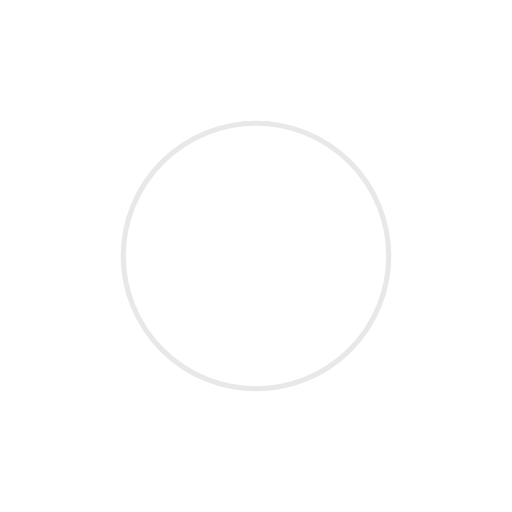
t = 0.00 s
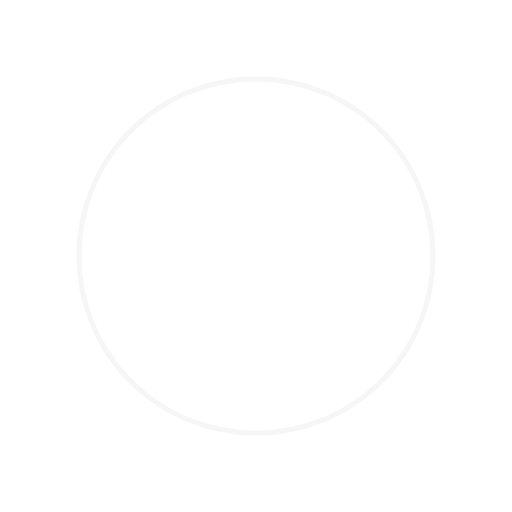
t = 0.25 s
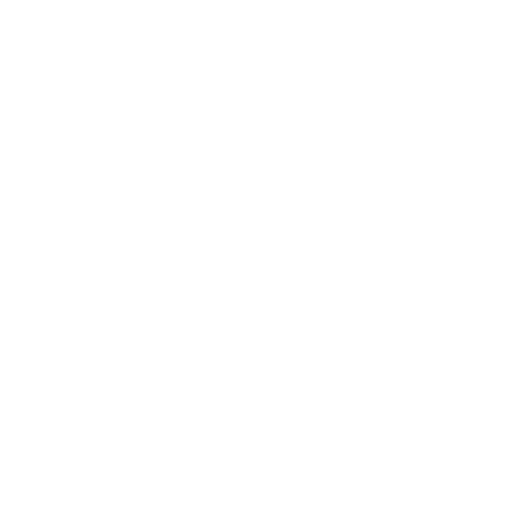
t = 0.50 s
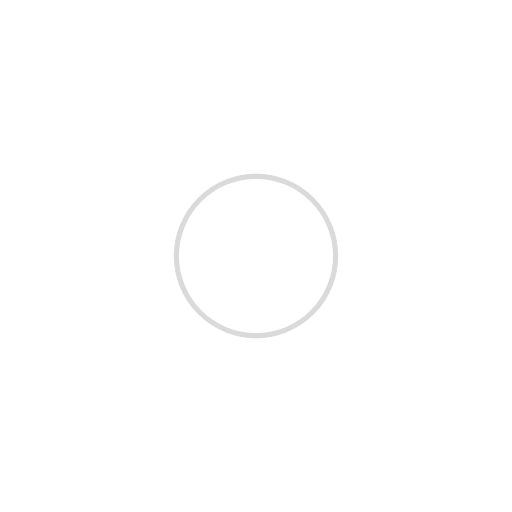
t = 0.75 s

The animated SVG that drew these frames (rendered in a browser with its animation timeline set to each time). Animation: 4 SMIL elements (animate=4); one cycle of 1.00 s, repeats indefinitely.

<?xml version="1.0" encoding="utf-8"?>
<svg xmlns="http://www.w3.org/2000/svg" xmlns:xlink="http://www.w3.org/1999/xlink" style="margin: auto; background: none; display: block; shape-rendering: auto;" width="200px" height="200px" viewBox="0 0 100 100" preserveAspectRatio="xMidYMid">
<circle cx="50" cy="50" r="0" fill="none" stroke="#d2d2d2" stroke-width="1">
  <animate attributeName="r" repeatCount="indefinite" dur="1s" values="0;40" keyTimes="0;1" keySplines="0 0.2 0.8 1" calcMode="spline" begin="-0.5s"></animate>
  <animate attributeName="opacity" repeatCount="indefinite" dur="1s" values="1;0" keyTimes="0;1" keySplines="0.2 0 0.8 1" calcMode="spline" begin="-0.5s"></animate>
</circle>
<circle cx="50" cy="50" r="0" fill="none" stroke="#ffffff" stroke-width="1">
  <animate attributeName="r" repeatCount="indefinite" dur="1s" values="0;40" keyTimes="0;1" keySplines="0 0.2 0.8 1" calcMode="spline"></animate>
  <animate attributeName="opacity" repeatCount="indefinite" dur="1s" values="1;0" keyTimes="0;1" keySplines="0.2 0 0.8 1" calcMode="spline"></animate>
</circle>
<!-- [ldio] generated by https://loading.io/ --></svg>
